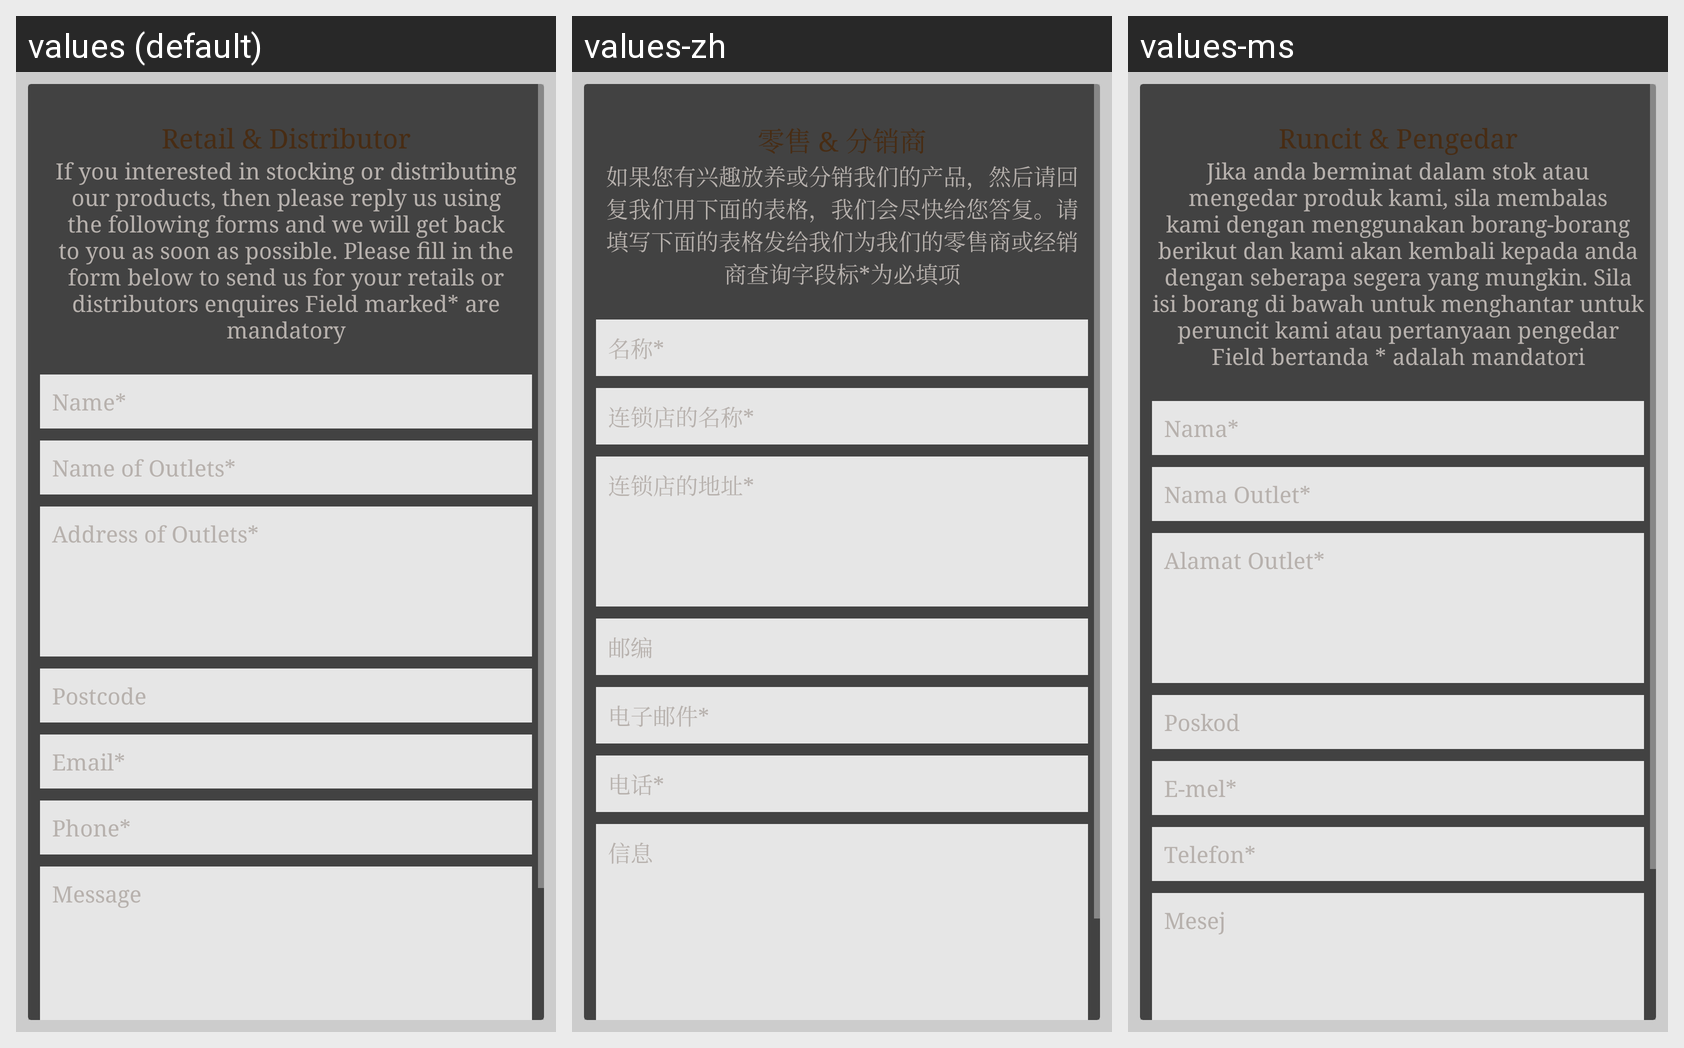

Here is an Android app screen in its default locale and in the app's own translations. Write out the translated-string differences for the strings that appear on this screen.
Android screen res/layout/fragment_retail_distributor.xml rendered under 3 locales, left to right: values (default), values-zh, values-ms. Device: Nexus 5 (rendered at 1080×1920; each locale shown at half size, 540×960, under a caption strip naming it); theme AppTheme.
Strings drawn on this screen, with the default value and each locale's value (text and hints the layout hard-codes, and strings that could not be matched under every locale, appear in the picture but are not listed):

retail_distributor
  values: Retail & Distributor
  values-zh: 零售 & 分销商
  values-ms: Runcit & Pengedar

if_you_interested
  values: If you interested in stocking or distributing our products, then please reply us using the following forms and we will get back to you as soon as possible. Please fill in the form below to send us for your retails or distributors enquires Field marked* are mandatory
  values-zh: 如果您有兴趣放养或分销我们的产品，然后请回复我们用下面的表格，我们会尽快给您答复。请填写下面的表格发给我们为我们的零售商或经销商查询字段标*为必填项
  values-ms: Jika anda berminat dalam stok atau mengedar produk kami, sila membalas kami dengan menggunakan borang-borang berikut dan kami akan kembali kepada anda dengan seberapa segera yang mungkin. Sila isi borang di bawah untuk menghantar untuk peruncit kami atau pertanyaan pengedar Field bertanda * adalah mandatori

names
  values: Name*
  values-zh: 名称*
  values-ms: Nama*

name_of_outlets
  values: Name of Outlets*
  values-zh: 连锁店的名称*
  values-ms: Nama Outlet*

address_of_outlets
  values: Address of Outlets*
  values-zh: 连锁店的地址*
  values-ms: Alamat Outlet*

postcode
  values: Postcode
  values-zh: 邮编
  values-ms: Poskod

emails
  values: Email*
  values-zh: 电子邮件*
  values-ms: E-mel*

phones
  values: Phone*
  values-zh: 电话*
  values-ms: Telefon*

messages
  values: Message
  values-zh: 信息
  values-ms: Mesej
